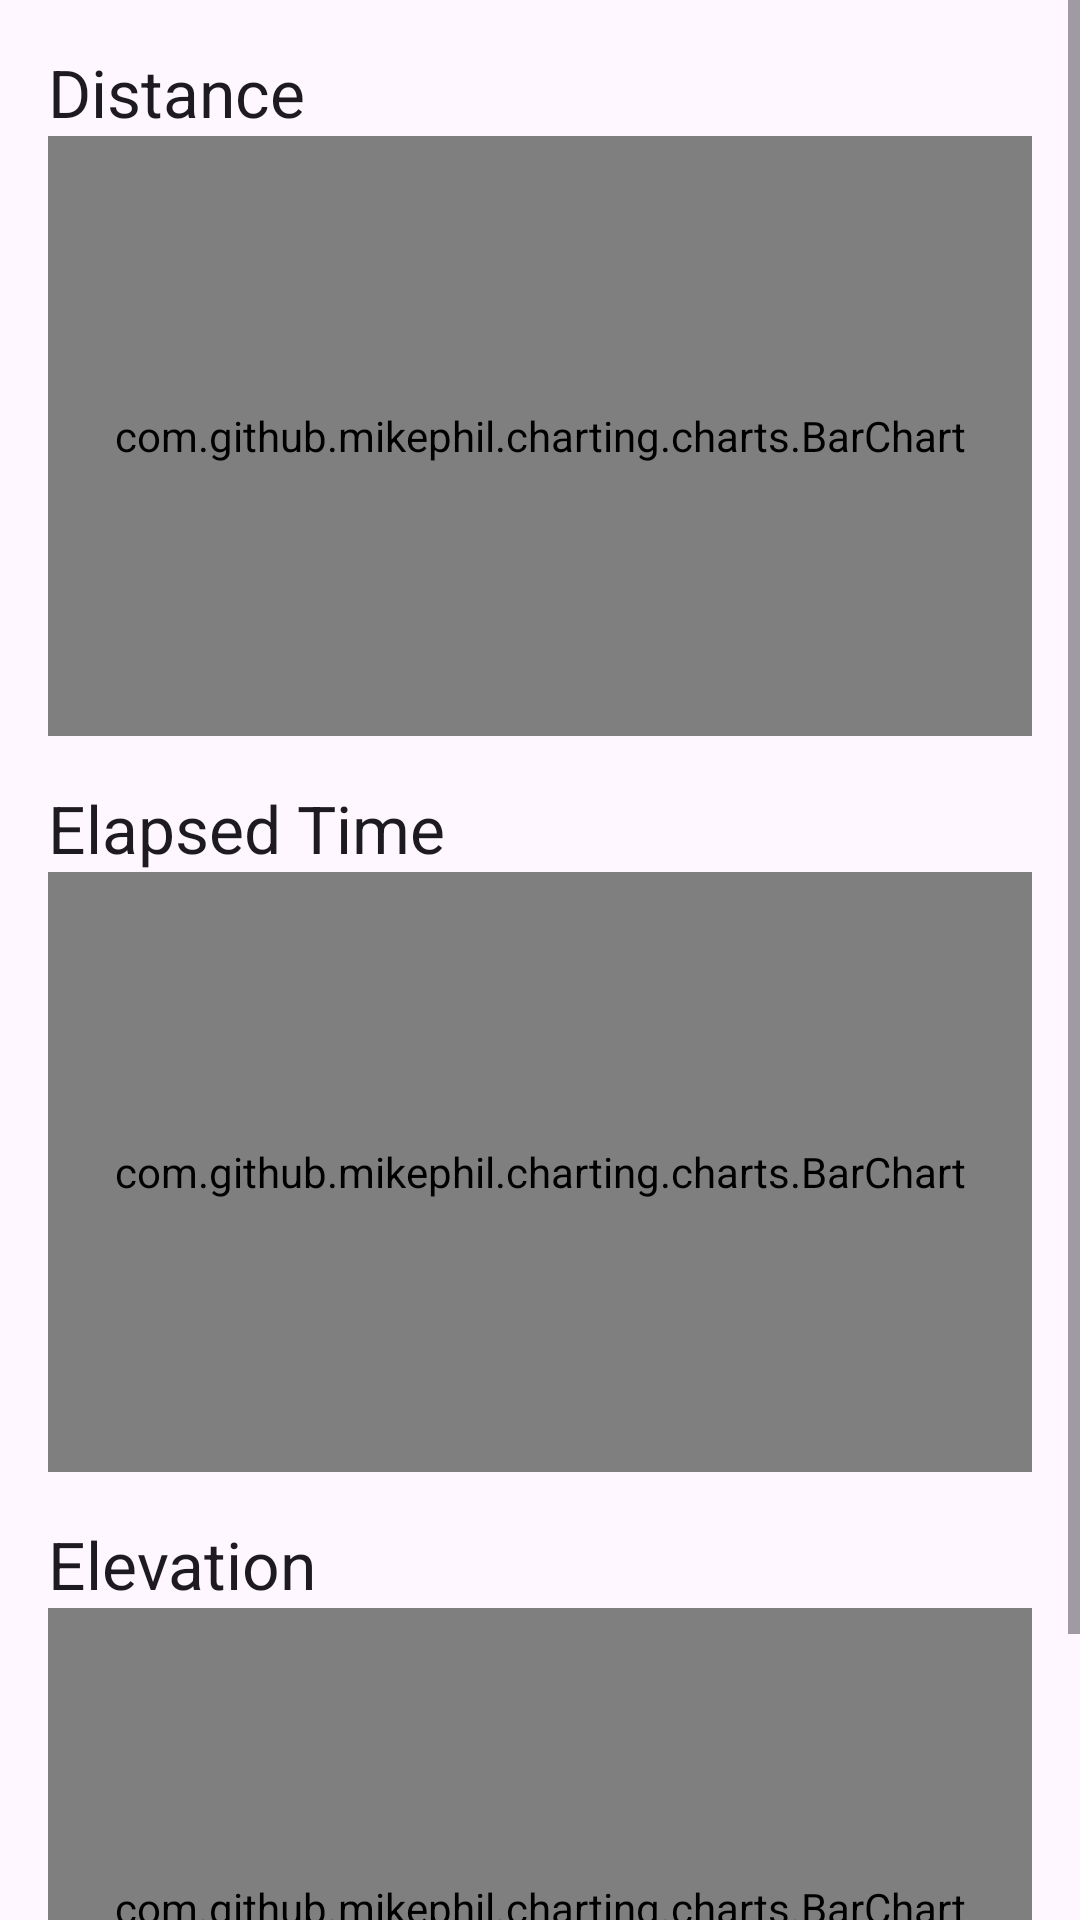

Produce the Android XML layout that renders to this screen, including the resource entries it uses.
<!-- AndroidManifest.xml: application theme Theme.AndroidUser -->
<!-- res/layout/fragment_second.xml -->
<ScrollView xmlns:android="http://schemas.android.com/apk/res/android"
    android:layout_width="match_parent"
    android:layout_height="match_parent">

    <LinearLayout xmlns:android="http://schemas.android.com/apk/res/android"
        xmlns:app="http://schemas.android.com/apk/res-auto"
        xmlns:tools="http://schemas.android.com/tools"
        android:layout_width="match_parent"
        android:layout_height="match_parent"
        android:orientation="vertical"
        android:padding="16dp">

        <TextView
            android:id="@+id/labelDistance"
            android:layout_width="wrap_content"
            android:layout_height="wrap_content"
            android:text="Distance"
            android:textAppearance="@style/TextAppearance.AppCompat.Large" />

        <com.github.mikephil.charting.charts.BarChart
            android:id="@+id/barChartDistance"
            android:layout_width="match_parent"
            android:layout_height="200dp"
            android:layout_marginBottom="16dp" />

        <TextView
            android:id="@+id/labelElapsedTime"
            android:layout_width="wrap_content"
            android:layout_height="wrap_content"
            android:text="Elapsed Time"
            android:textAppearance="@style/TextAppearance.AppCompat.Large" />

        <com.github.mikephil.charting.charts.BarChart
            android:id="@+id/barChartElapsedTime"
            android:layout_width="match_parent"
            android:layout_height="200dp"
            android:layout_marginBottom="16dp" />

        <TextView
            android:id="@+id/labelElevation"
            android:layout_width="wrap_content"
            android:layout_height="wrap_content"
            android:text="Elevation"
            android:textAppearance="@style/TextAppearance.AppCompat.Large" />

        <com.github.mikephil.charting.charts.BarChart
            android:id="@+id/barChartElevation"
            android:layout_width="match_parent"
            android:layout_height="200dp" />

    </LinearLayout>
</ScrollView>
<!-- resources referenced by this layout -->
<resources>
  <style name="Theme.AndroidUser" parent="Base.Theme.AndroidUser" />
  <style name="Base.Theme.AndroidUser" parent="Theme.Material3.DayNight.NoActionBar">
          
          
      </style>
</resources>
